The GitHub repository tanishq2232/CANCERSCAN-AI contains a labelled image folder "lung_xray_clean_512" with 2 categories: cancer, normal. Examples follow, each with its label.

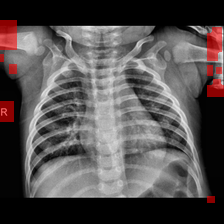
Label: normal

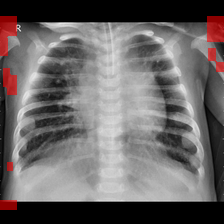
Label: cancer

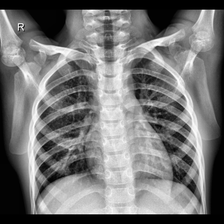
Label: normal

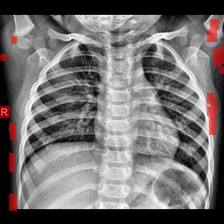
Label: normal

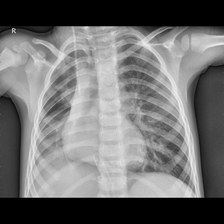
Label: cancer

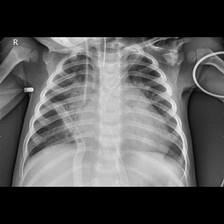
Label: cancer
